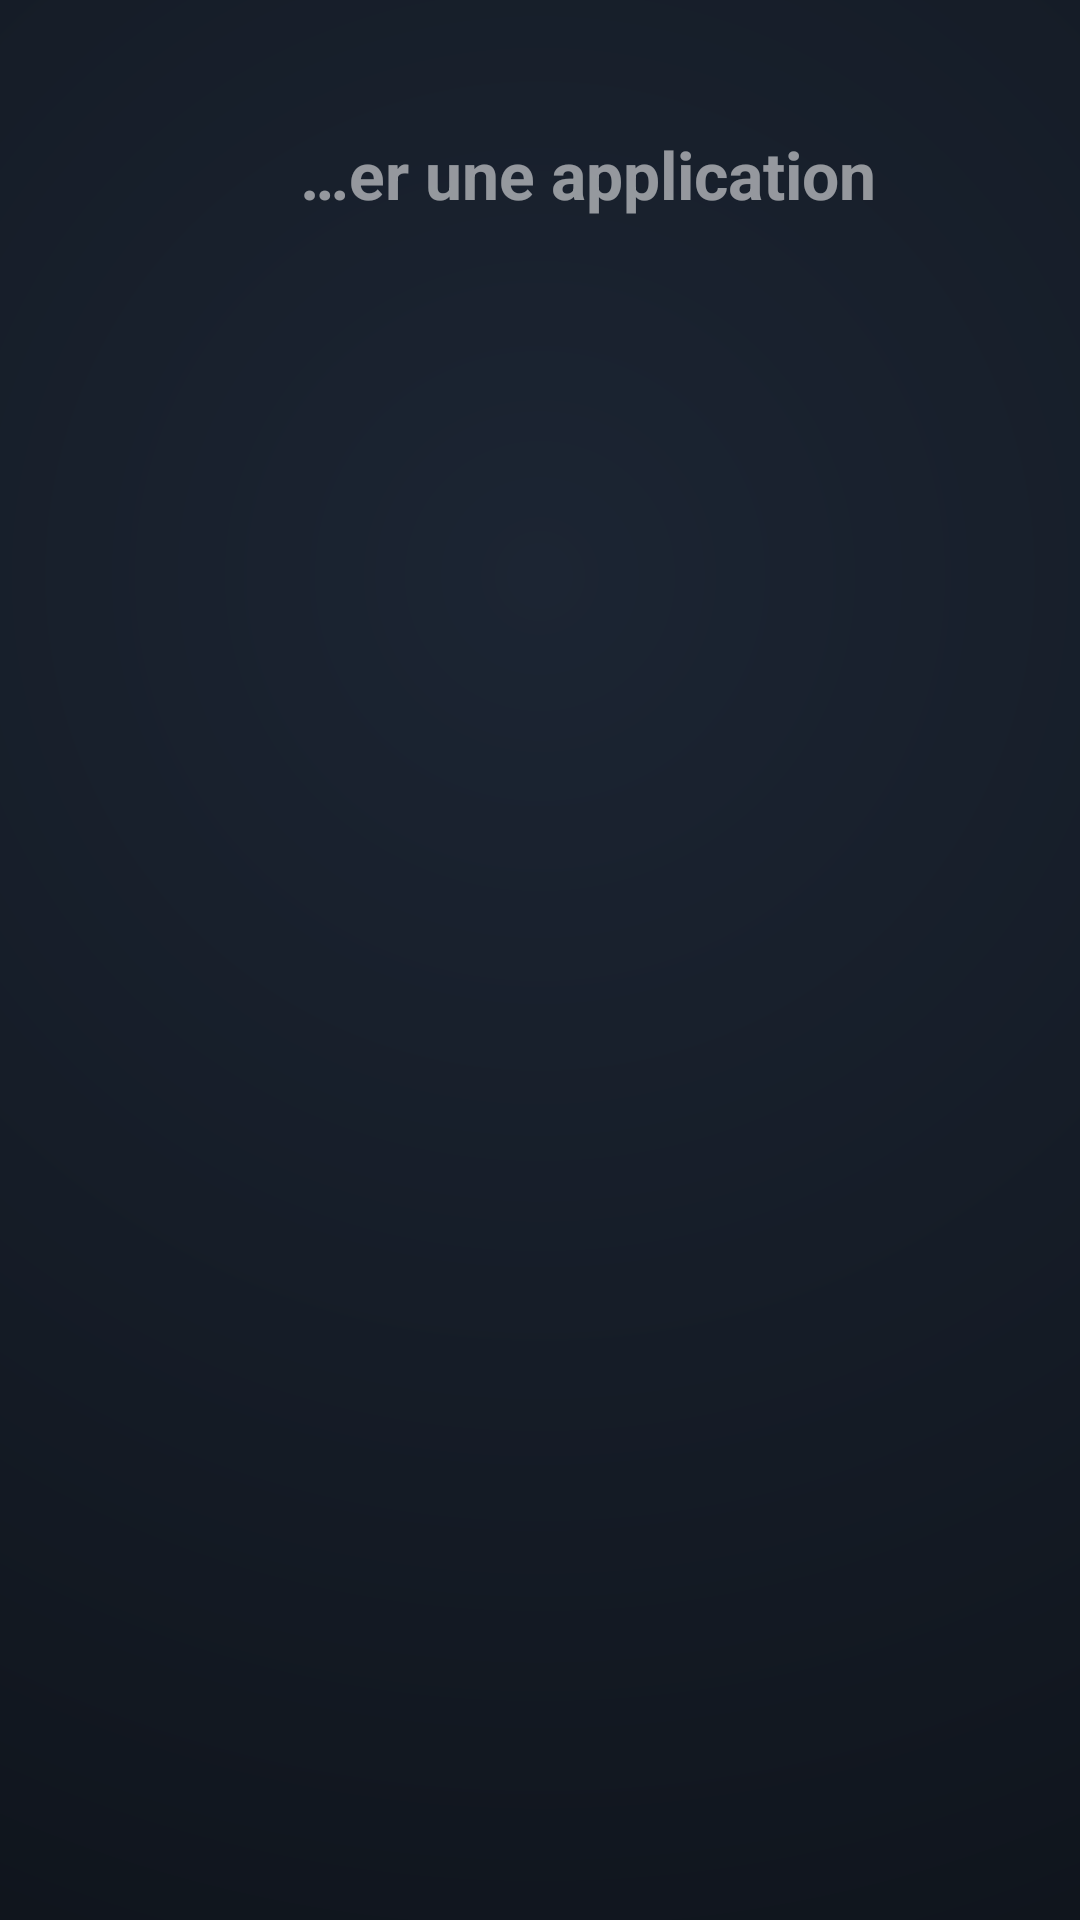

The Android layout XML behind this screen, and the referenced resources:
<!-- AndroidManifest.xml: activity theme Theme.TvLuncher.Overlay -->
<!-- res/layout/activity_search.xml -->
<?xml version="1.0" encoding="utf-8"?>
<LinearLayout xmlns:android="http://schemas.android.com/apk/res/android"
    android:layout_width="match_parent"
    android:layout_height="match_parent"
    android:orientation="vertical"
    android:background="@drawable/bg_profiles"
    android:paddingStart="@dimen/screen_margin_horizontal"
    android:paddingEnd="@dimen/screen_margin_horizontal"
    android:paddingTop="@dimen/screen_margin_vertical"
    android:clipChildren="false">

    
    <LinearLayout
        android:layout_width="match_parent"
        android:layout_height="52dp"
        android:orientation="horizontal"
        android:gravity="center_vertical"
        android:background="@drawable/bg_list_item"
        android:paddingStart="16dp"
        android:paddingEnd="16dp">

        <ImageView
            android:layout_width="22dp"
            android:layout_height="22dp"
            android:src="@drawable/ic_search"
            android:alpha="0.8"
            android:importantForAccessibility="no" />

        <TextView
            android:id="@+id/query"
            android:layout_width="0dp"
            android:layout_height="wrap_content"
            android:layout_weight="1"
            android:layout_marginStart="14dp"
            android:maxLines="1"
            android:ellipsize="start"
            android:hint="@string/search_hint"
            android:textColorHint="@color/text_tertiary"
            android:textColor="@color/text_primary"
            android:textSize="22sp"
            android:textStyle="bold" />
    </LinearLayout>

    
    <androidx.recyclerview.widget.RecyclerView
        android:id="@+id/keyboard"
        android:layout_width="match_parent"
        android:layout_height="wrap_content"
        android:layout_marginTop="14dp"
        android:clipChildren="false"
        android:clipToPadding="false"
        android:paddingTop="6dp"
        android:paddingBottom="6dp"
        android:scrollbars="none" />

    <TextView
        android:id="@+id/resultsTitle"
        android:layout_width="wrap_content"
        android:layout_height="wrap_content"
        android:layout_marginTop="14dp"
        android:paddingStart="8dp"
        android:textColor="@color/text_primary"
        android:textSize="15sp"
        android:textStyle="bold" />

    <androidx.recyclerview.widget.RecyclerView
        android:id="@+id/results"
        android:layout_width="match_parent"
        android:layout_height="0dp"
        android:layout_weight="1"
        android:layout_marginTop="8dp"
        android:clipChildren="false"
        android:clipToPadding="false"
        android:paddingTop="10dp"
        android:paddingBottom="24dp"
        android:scrollbars="none" />

    <TextView
        android:id="@+id/empty"
        android:layout_width="wrap_content"
        android:layout_height="wrap_content"
        android:layout_marginBottom="48dp"
        android:paddingStart="8dp"
        android:text="@string/search_empty"
        android:textColor="@color/text_secondary"
        android:textSize="15sp"
        android:visibility="gone" />
</LinearLayout>
<!-- resources referenced by this layout -->
<resources>
  <color name="text_primary">#FFFFFFFF</color>
  <color name="text_secondary">#B8FFFFFF</color>
  <color name="text_tertiary">#8AFFFFFF</color>
  <dimen name="screen_margin_horizontal">48dp</dimen>
  <dimen name="screen_margin_vertical">32dp</dimen>
  <!-- drawable bg_list_item (drawable) -->
  <?xml version="1.0" encoding="utf-8"?>
  <selector xmlns:android="http://schemas.android.com/apk/res/android">
      <item android:state_focused="true">
          <shape android:shape="rectangle">
              <corners android:radius="12dp" />
              <solid android:color="#26FFFFFF" />
              <stroke android:width="2dp" android:color="@color/focus_ring" />
          </shape>
      </item>
      <item>
          <shape android:shape="rectangle">
              <corners android:radius="12dp" />
              <solid android:color="@android:color/transparent" />
          </shape>
      </item>
  </selector>
  <!-- drawable bg_profiles (drawable) -->
  <?xml version="1.0" encoding="utf-8"?>
  <shape xmlns:android="http://schemas.android.com/apk/res/android" android:shape="rectangle">
      <gradient
          android:type="radial"
          android:centerX="0.5"
          android:centerY="0.3"
          android:gradientRadius="900dp"
          android:startColor="#FF1C2533"
          android:endColor="#FF05070A" />
  </shape>
  <string name="search_empty">Aucune application ne correspond.</string>
  <string name="search_hint">Rechercher une application</string>
  <style name="Theme.TvLuncher.Overlay">
          <item name="android:windowBackground">@color/black</item>
          <item name="android:windowIsTranslucent">false</item>
      </style>
  <color name="focus_ring">#FFFFFFFF</color>
  <color name="black">#FF000000</color>
</resources>
